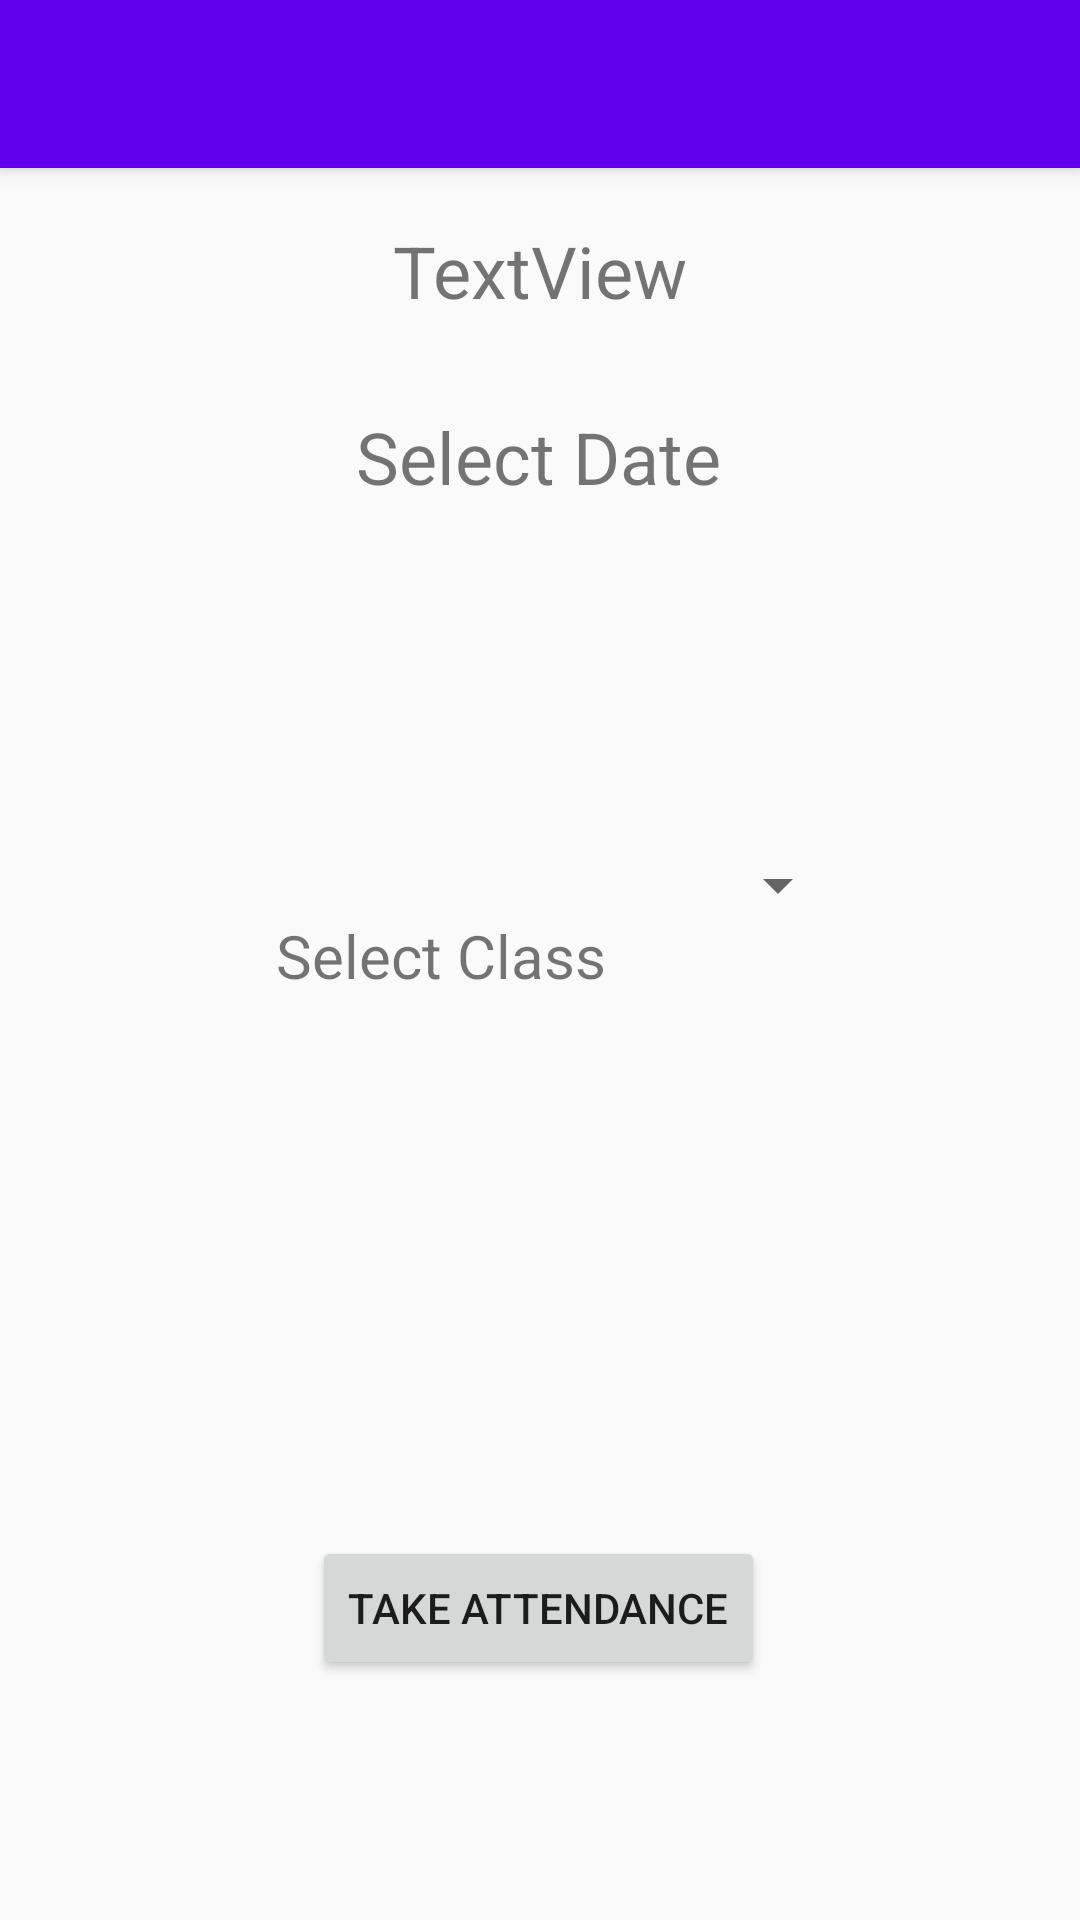

The Android layout XML behind this screen, and the referenced resources:
<!-- AndroidManifest.xml: application theme Theme.AppCompat.Light -->
<!-- res/layout/activity_attendance_view.xml -->
<?xml version="1.0" encoding="utf-8"?>
<android.support.design.widget.CoordinatorLayout xmlns:android="http://schemas.android.com/apk/res/android"
    xmlns:app="http://schemas.android.com/apk/res-auto"
    xmlns:tools="http://schemas.android.com/tools"
    android:layout_width="match_parent"
    android:layout_height="match_parent"
    tools:context=".AttendanceView">

    <android.support.design.widget.AppBarLayout
        android:layout_width="match_parent"
        android:layout_height="wrap_content"
        android:theme="@style/AppBarOverlay">

        <android.support.v7.widget.Toolbar
            android:id="@+id/toolbar"
            android:layout_width="match_parent"
            android:layout_height="?attr/actionBarSize"
            android:background="@color/colorPrimary"
            app:popupTheme="@style/ThemeOverlay.AppCompat.ActionBar" />

    </android.support.design.widget.AppBarLayout>

    <include layout="@layout/content_attendance_view" />

</android.support.design.widget.CoordinatorLayout>
<!-- res/layout/content_attendance_view.xml (included above) -->
<?xml version="1.0" encoding="utf-8"?>
<android.support.constraint.ConstraintLayout xmlns:android="http://schemas.android.com/apk/res/android"
    xmlns:app="http://schemas.android.com/apk/res-auto"
    xmlns:tools="http://schemas.android.com/tools"
    android:layout_width="match_parent"
    android:layout_height="match_parent"
    app:layout_behavior="@string/appbar_scrolling_view_behavior"
    tools:context=".AttendanceView"
    tools:showIn="@layout/activity_attendance_view">

    <Button
        android:id="@+id/set_date"
        android:layout_width="wrap_content"
        android:layout_height="wrap_content"
        android:layout_marginStart="8dp"
        android:layout_marginTop="148dp"
        android:layout_marginEnd="8dp"
        android:text="@string/set_date"
        app:layout_constraintBottom_toBottomOf="@+id/show_date"
        app:layout_constraintEnd_toEndOf="parent"
        app:layout_constraintHorizontal_bias="0.498"
        app:layout_constraintStart_toStartOf="parent"
        app:layout_constraintTop_toTopOf="parent"
        app:layout_constraintVertical_bias="0.0" />

    <TextView
        android:id="@+id/show_date"
        android:layout_width="wrap_content"
        android:layout_height="wrap_content"
        android:layout_marginStart="8dp"
        android:layout_marginTop="80dp"
        android:layout_marginEnd="8dp"
        android:text="@string/select_date"
        android:textSize="24sp"
        app:layout_constraintEnd_toEndOf="parent"
        app:layout_constraintHorizontal_bias="0.498"
        app:layout_constraintStart_toStartOf="parent"
        app:layout_constraintTop_toTopOf="parent" />

    <Spinner
        android:id="@+id/spinner"
        android:layout_width="wrap_content"
        android:layout_height="30dp"
        android:layout_marginStart="8dp"
        android:layout_marginTop="124dp"
        android:layout_marginEnd="8dp"
        app:layout_constraintEnd_toEndOf="parent"
        app:layout_constraintHorizontal_bias="0.268"
        app:layout_constraintStart_toEndOf="@+id/class_select"
        app:layout_constraintTop_toBottomOf="@+id/set_date" />

    <TextView
        android:id="@+id/class_select"
        android:layout_width="wrap_content"
        android:layout_height="wrap_content"
        android:layout_marginStart="92dp"
        android:layout_marginTop="8dp"
        android:layout_marginBottom="308dp"
        android:text="@string/select_class"
        android:textSize="20sp"
        app:layout_constraintBottom_toBottomOf="parent"
        app:layout_constraintStart_toStartOf="parent"
        app:layout_constraintTop_toTopOf="parent"
        app:layout_constraintVertical_bias="1.0" />

    <Button
        android:id="@+id/goToAttendance"
        android:layout_width="wrap_content"
        android:layout_height="wrap_content"
        android:layout_marginStart="8dp"
        android:layout_marginEnd="8dp"
        android:layout_marginBottom="80dp"
        android:text="@string/take_attendance"
        app:layout_constraintBottom_toBottomOf="parent"
        app:layout_constraintEnd_toEndOf="parent"
        app:layout_constraintHorizontal_bias="0.498"
        app:layout_constraintStart_toStartOf="parent" />

    <TextView
        android:id="@+id/class_name"
        android:layout_width="wrap_content"
        android:layout_height="wrap_content"
        android:layout_marginStart="8dp"
        android:layout_marginTop="8dp"
        android:layout_marginEnd="8dp"
        android:padding="10dp"
        android:text="TextView"
        android:textSize="24sp"
        app:layout_constraintEnd_toEndOf="parent"
        app:layout_constraintStart_toStartOf="parent"
        app:layout_constraintTop_toTopOf="parent" />

</android.support.constraint.ConstraintLayout>
<!-- resources referenced by this layout -->
<resources>
  <string name="select_class">Select Class</string>
  <string name="select_date">Select Date</string>
  <string name="set_date">Set Date</string>
  <string name="take_attendance">Take Attendance</string>
  <style name="AppBarOverlay" parent="ThemeOverlay.AppCompat.Dark.ActionBar" />
  <!-- not gathered from this repository: default colours our renderer supplied (Android Studio template values) -->
  <color name="colorPrimary">#FF6200EE</color>
</resources>
